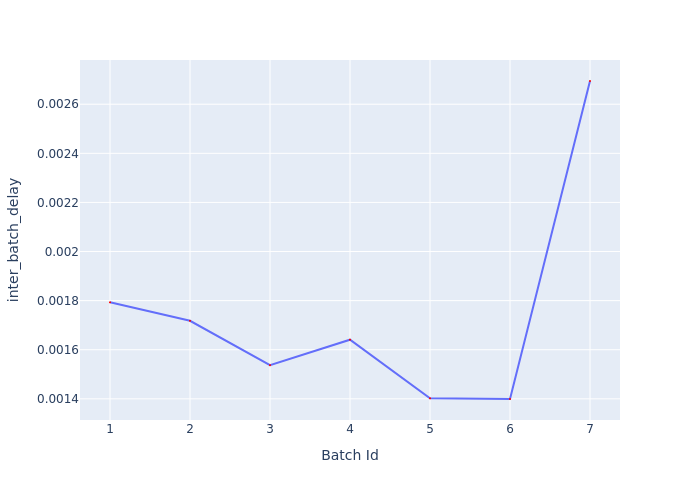

Data behind this chart, as committed beside it:
Batch Id, inter_batch_delay
1, 0.001793
2, 0.001718
3, 0.001537
4, 0.001641
5, 0.001402
6, 0.001399
7, 0.002695
